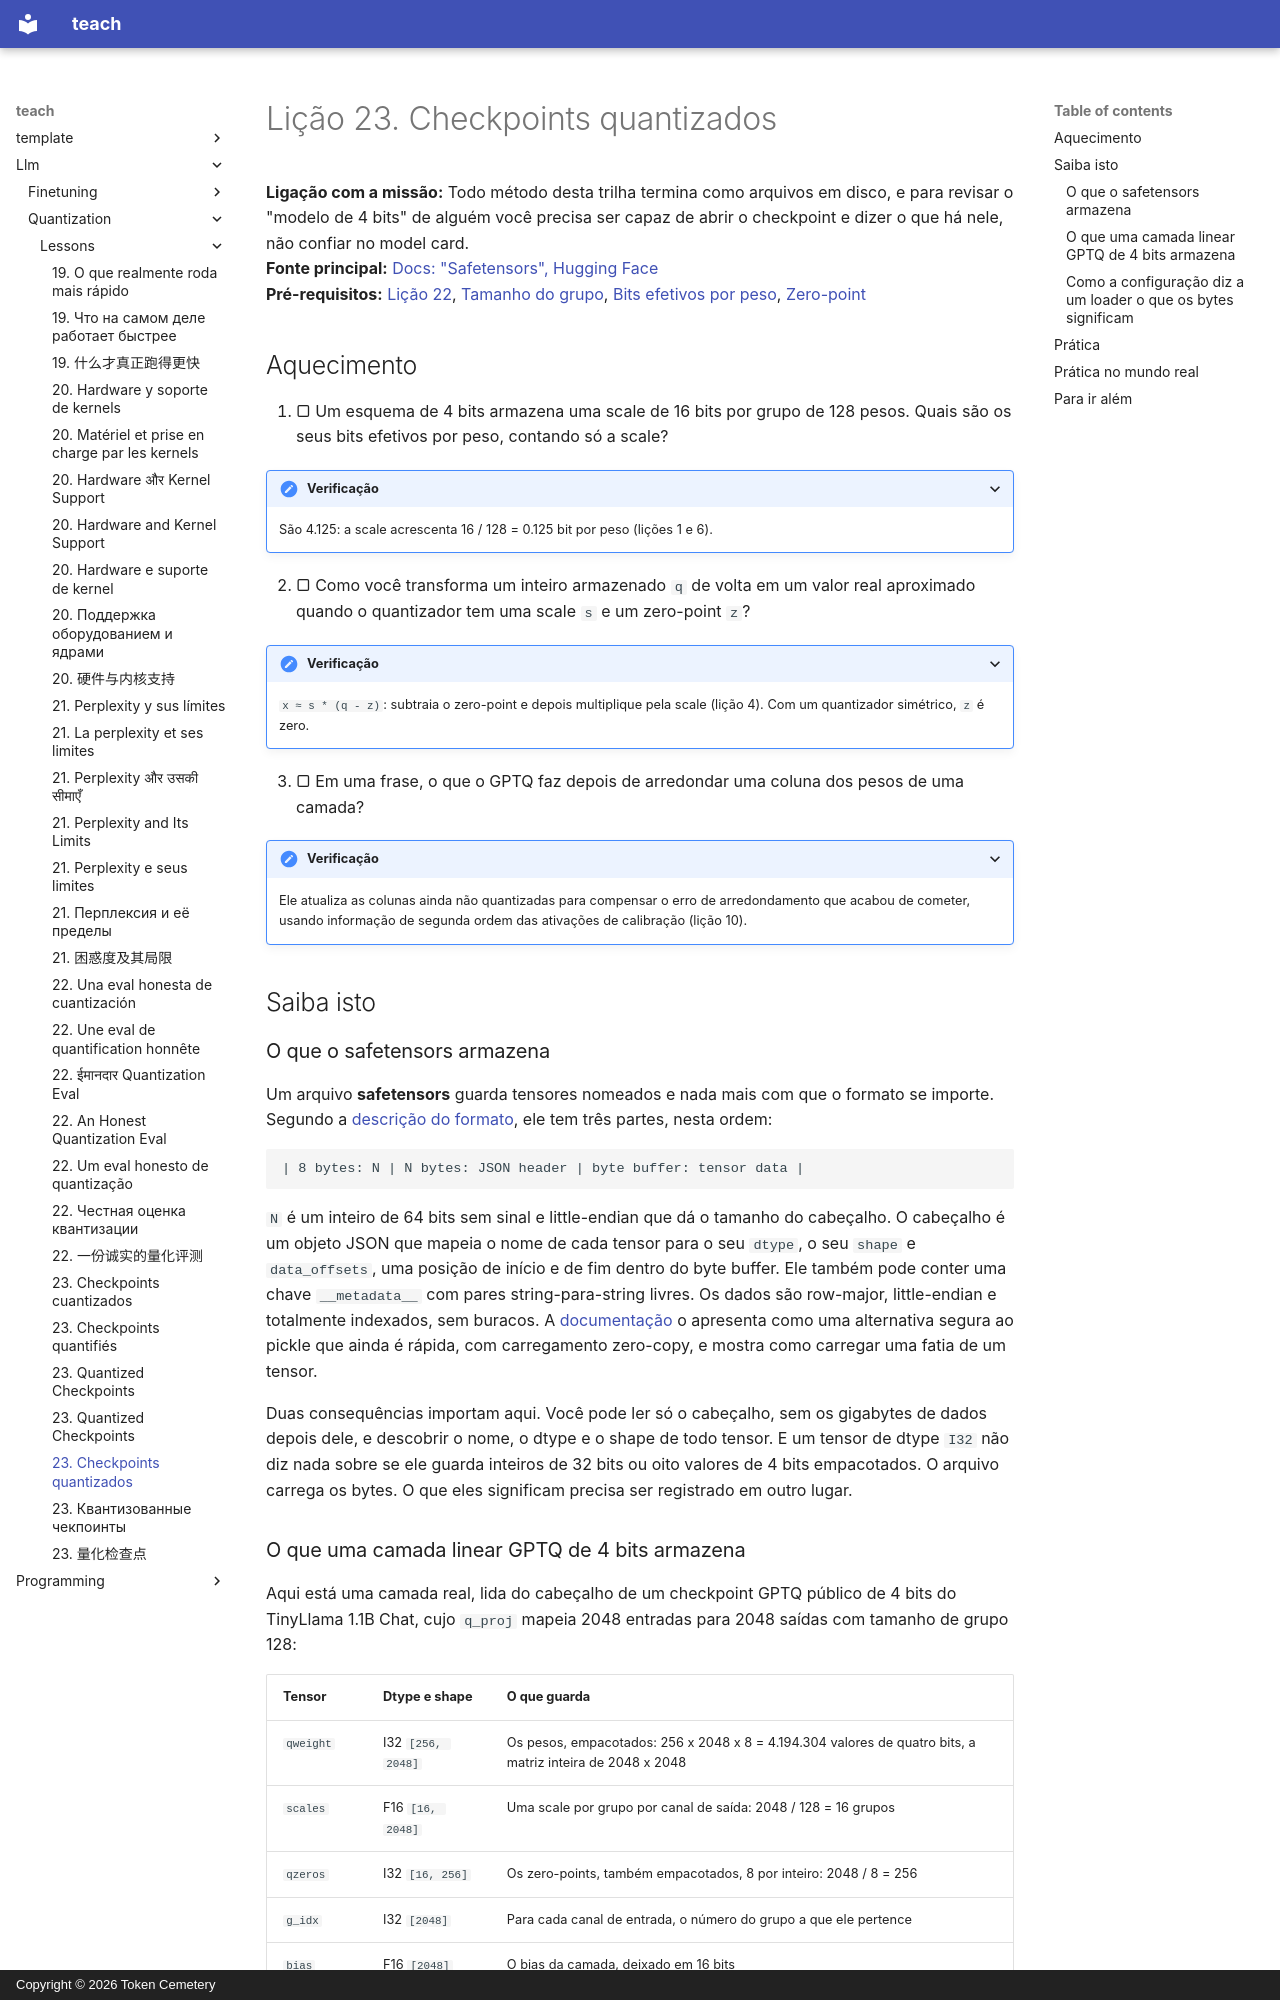

repository: TokenCemetery/teach · page: llm/quantization/lessons/0023-quantized-checkpoints.pt/index.html · generator: mkdocs · copyright: Copyright © 2026 Token Cemetery

---
title: "23. Checkpoints quantizados"
description: "O que um checkpoint quantizado em safetensors armazena e como a sua configuração de quantização diz a um loader como lê-lo"
type: lesson
---

# Lição 23. Checkpoints quantizados

**Ligação com a missão:** Todo método desta trilha termina como arquivos em disco, e para revisar o "modelo de 4 bits" de alguém você precisa ser capaz de abrir o checkpoint e dizer o que há nele, não confiar no model card.
**Fonte principal:** [Docs: "Safetensors", Hugging Face](https://huggingface.co/docs/safetensors/index)
**Pré-requisitos:** [Lição 22](0022-an-honest-quantization-eval.md), [Tamanho do grupo](../GLOSSARY.md), [Bits efetivos por peso](../GLOSSARY.md), [Zero-point](../GLOSSARY.md)

## Aquecimento

1. ▢ Um esquema de 4 bits armazena uma scale de 16 bits por grupo de 128 pesos. Quais são os seus bits efetivos por peso, contando só a scale?

<details markdown="1"><summary>Verificação</summary>

São 4.125: a scale acrescenta 16 / 128 = 0.125 bit por peso (lições 1 e 6).

</details>

2. ▢ Como você transforma um inteiro armazenado `q` de volta em um valor real aproximado quando o quantizador tem uma scale `s` e um zero-point `z`?

<details markdown="1"><summary>Verificação</summary>

`x ≈ s * (q - z)`: subtraia o zero-point e depois multiplique pela scale (lição 4). Com um quantizador simétrico, `z` é zero.

</details>

3. ▢ Em uma frase, o que o GPTQ faz depois de arredondar uma coluna dos pesos de uma camada?

<details markdown="1"><summary>Verificação</summary>

Ele atualiza as colunas ainda não quantizadas para compensar o erro de arredondamento que acabou de cometer, usando informação de segunda ordem das ativações de calibração (lição 10).

</details>

## Saiba isto

### O que o safetensors armazena

Um arquivo **safetensors** guarda tensores nomeados e nada mais com que o formato se importe. Segundo a [descrição do formato](https://github.com/huggingface/safetensors), ele tem três partes, nesta ordem:

```text
| 8 bytes: N | N bytes: JSON header | byte buffer: tensor data |
```

`N` é um inteiro de 64 bits sem sinal e little-endian que dá o tamanho do cabeçalho. O cabeçalho é um objeto JSON que mapeia o nome de cada tensor para o seu `dtype`, o seu `shape` e `data_offsets`, uma posição de início e de fim dentro do byte buffer. Ele também pode conter uma chave `__metadata__` com pares string-para-string livres. Os dados são row-major, little-endian e totalmente indexados, sem buracos. A [documentação](https://huggingface.co/docs/safetensors/index) o apresenta como uma alternativa segura ao pickle que ainda é rápida, com carregamento zero-copy, e mostra como carregar uma fatia de um tensor.

Duas consequências importam aqui. Você pode ler só o cabeçalho, sem os gigabytes de dados depois dele, e descobrir o nome, o dtype e o shape de todo tensor. E um tensor de dtype `I32` não diz nada sobre se ele guarda inteiros de 32 bits ou oito valores de 4 bits empacotados. O arquivo carrega os bytes. O que eles significam precisa ser registrado em outro lugar.
